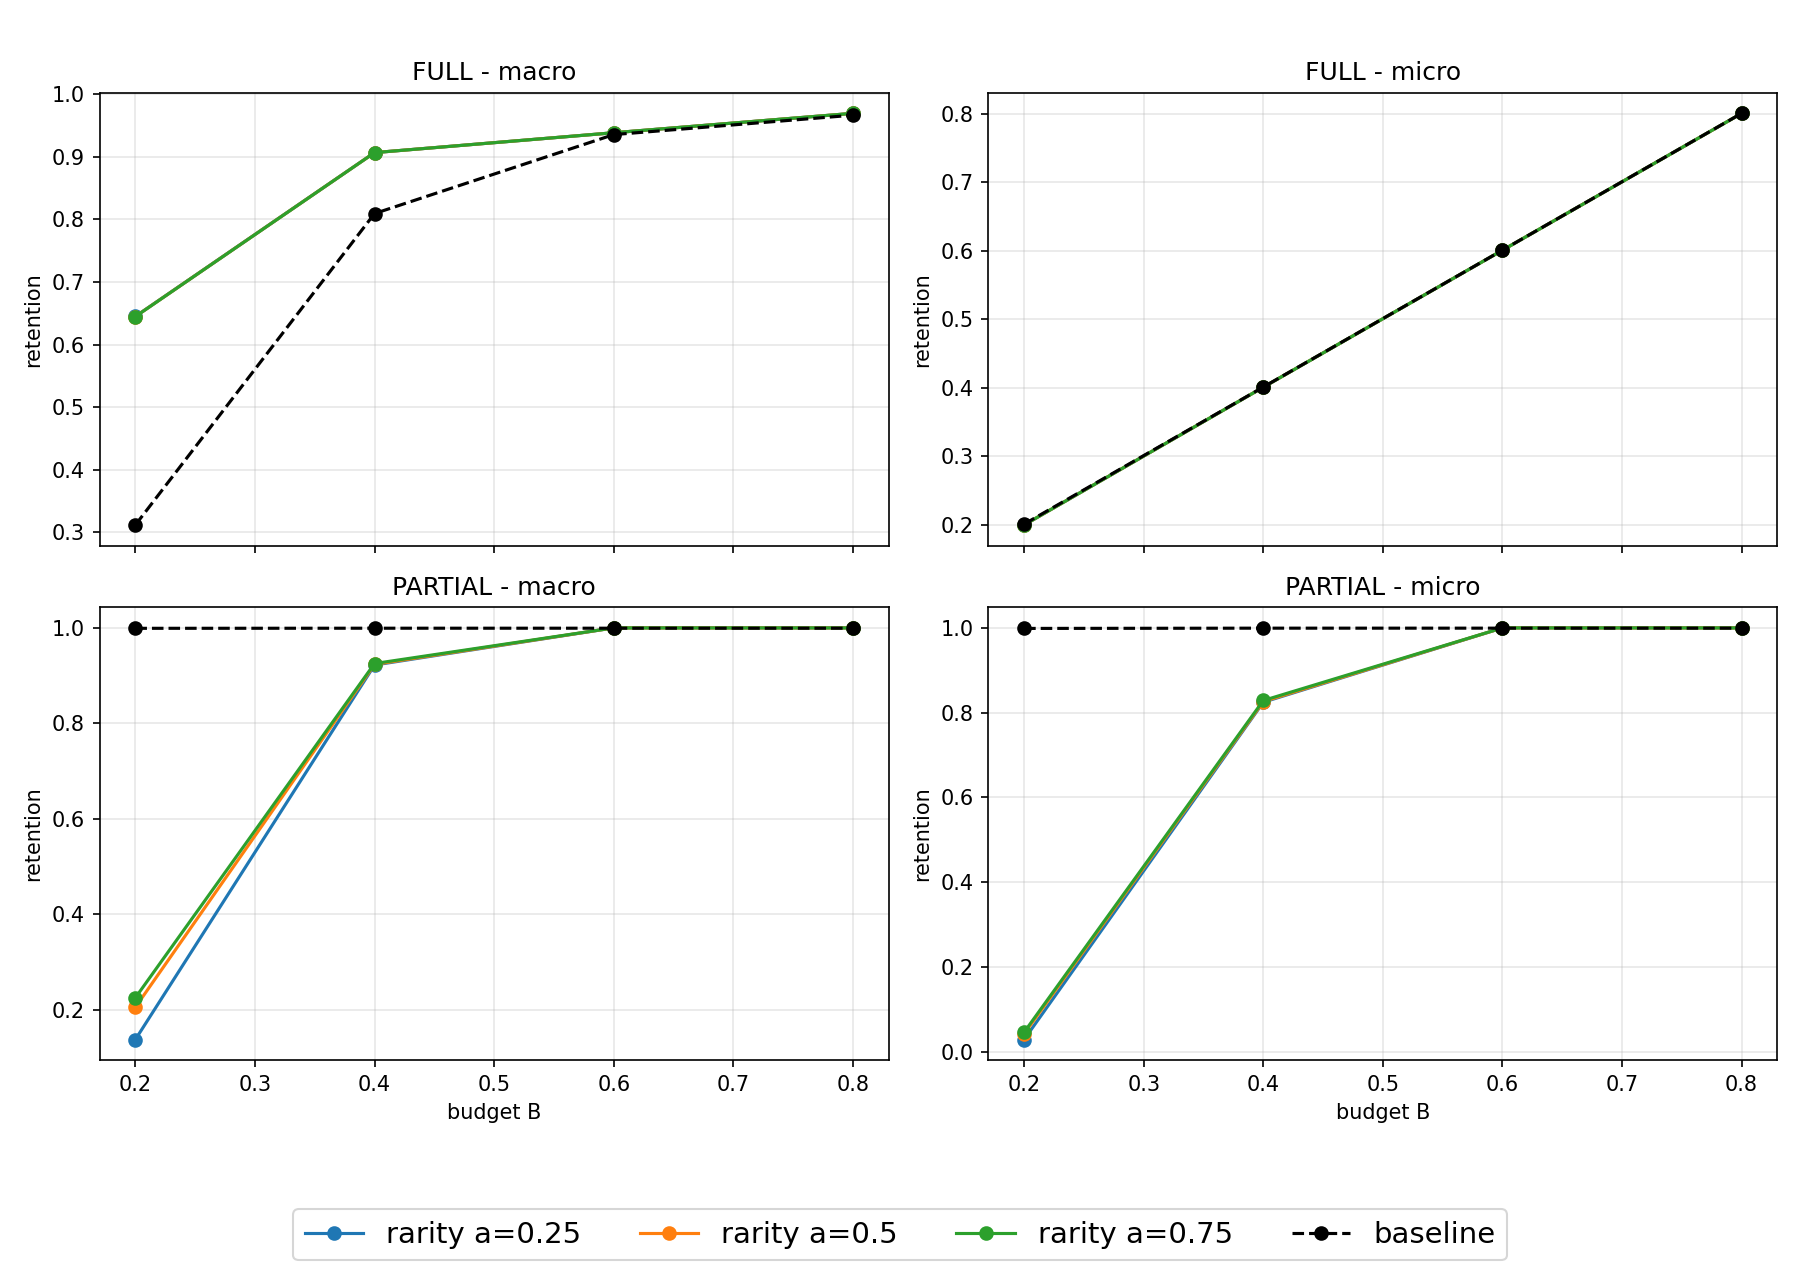

The table this chart was drawn from, first rows:
qlog, method, alpha, budget, num_queries, num_matches, score_select_s, eval_s, full_macro, full_micro, full_skipped, partial_macro, partial_micro, partial_skipped
QLog01, rarity, 0.25, 0.2, 5000, 6768275, 4.568, 1.267, 0.6449, 0.2001, 642, 0.1376, 0.02856, 4973
QLog01, rarity, 0.25, 0.4, 5000, 6768275, 4.481, 0.7353, 0.9064, 0.401, 642, 0.9222, 0.8246, 4973
QLog01, rarity, 0.25, 0.6, 5000, 6768275, 4.477, 0.5181, 0.9381, 0.6009, 642, 1.0, 1.0, 4973
QLog01, rarity, 0.25, 0.8, 5000, 6768275, 4.474, 0.4574, 0.969, 0.8005, 642, 1.0, 1.0, 4973
QLog01, rarity, 0.5, 0.2, 5000, 6768275, 3.098, 0.5162, 0.6448, 0.2001, 642, 0.2051, 0.04174, 4973
QLog01, rarity, 0.5, 0.4, 5000, 6768275, 3.115, 0.4168, 0.9064, 0.401, 642, 0.9235, 0.8261, 4973
QLog01, rarity, 0.5, 0.6, 5000, 6768275, 3.108, 0.4149, 0.9381, 0.6009, 642, 1.0, 1.0, 4973
QLog01, rarity, 0.5, 0.8, 5000, 6768275, 3.111, 0.3826, 0.969, 0.8005, 642, 1.0, 1.0, 4973
QLog01, rarity, 0.75, 0.2, 5000, 6768275, 2.133, 0.4593, 0.6447, 0.2001, 642, 0.2251, 0.04582, 4973
QLog01, rarity, 0.75, 0.4, 5000, 6768275, 2.162, 0.3946, 0.9063, 0.401, 642, 0.9253, 0.8287, 4973
QLog01, rarity, 0.75, 0.6, 5000, 6768275, 2.143, 0.4156, 0.9381, 0.6009, 642, 1.0, 1.0, 4973
QLog01, rarity, 0.75, 0.8, 5000, 6768275, 2.144, 0.4264, 0.969, 0.8005, 642, 1.0, 1.0, 4973
QLog01, baseline, , 0.2, 5000, 6768275, 0.6596, 0.4132, 0.3121, 0.2013, 642, 0.9991, 0.9987, 4973
QLog01, baseline, , 0.4, 5000, 6768275, 0.6493, 0.4098, 0.8091, 0.4012, 642, 0.9993, 0.9994, 4973
QLog01, baseline, , 0.6, 5000, 6768275, 0.629, 0.3986, 0.9351, 0.601, 642, 0.9993, 0.9994, 4973
QLog01, baseline, , 0.8, 5000, 6768275, 0.6374, 0.3725, 0.9661, 0.8006, 642, 0.9993, 0.9994, 4973
